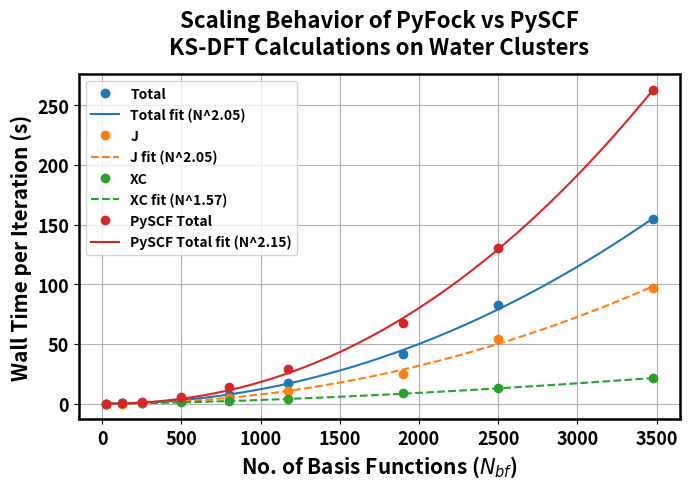
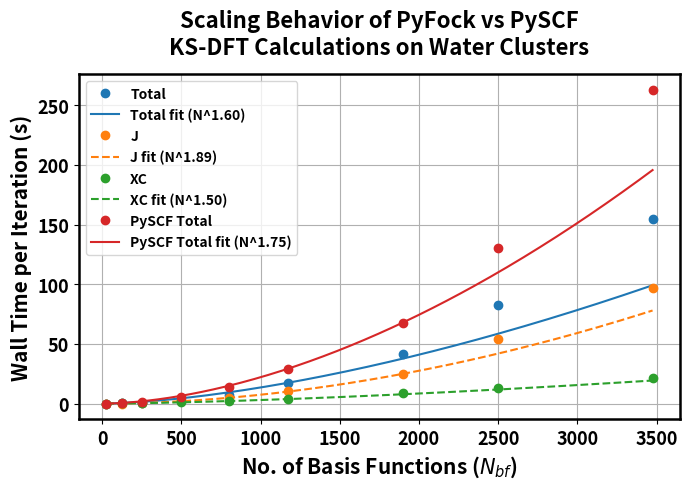

Generate these figures, in order, with matplotlib:
import numpy as np
import matplotlib.pyplot as plt
from scipy.optimize import curve_fit

# -----------------
# Data from the table (PyFock)
# -----------------
nbf = np.array([25, 125, 250, 500, 800, 1175, 1900, 2500, 3475], dtype=float)
total_time = np.array([0.091779917, 0.251879828, 0.829753874, 3.32694805, 7.512214625,
                       17.15226698, 41.32841003, 82.38475342, 154.2059581], dtype=float)
j_time = np.array([0.013566, 0.08225514, 0.35319341, 1.91062789, 4.40820322,
                   10.75980486, 24.7638173, 54.0653728, 97.1046283], dtype=float)
xc_time = np.array([0.01539, 0.10870471, 0.33446765, 0.95263881, 1.99390185,
                    3.76085967, 8.61741557, 12.6850703, 21.373439], dtype=float)

# -----------------
# PySCF total wall times
# -----------------
pyscf_total_time = np.array([0.059873508, 0.351985034, 1.545247587, 5.655018284, 13.58711019,
                             28.77391837, 67.70287694, 129.9493543, 262.5715926], dtype=float)

# Function to fit
def scaling_law(N, a, p):
    return a * N**p

# Log–log linear regression
def loglog_fit(N, t):
    logN = np.log(N)
    logt = np.log(t)
    coeffs = np.polyfit(logN, logt, 1)
    p = coeffs[0]
    a = np.exp(coeffs[1])
    return a, p

# Nonlinear least squares fit
def nonlinear_fit(N, t):
    popt, _ = curve_fit(scaling_law, N, t, p0=(1e-6, 2))
    a, p = popt
    return a, p

# Fit all datasets
results = {}
for label, data in zip(["Total", "J", "XC", "PySCF Total"], 
                       [total_time, j_time, xc_time, pyscf_total_time]):
    a_log, p_log = loglog_fit(nbf, data)
    a_nonlin, p_nonlin = nonlinear_fit(nbf, data)
    results[label] = {
        "log-log": (a_log, p_log),
        "nonlinear": (a_nonlin, p_nonlin)
    }

# Print results
for label, vals in results.items():
    print(f"{label}:")
    print(f"  Log–log fit: a = {vals['log-log'][0]:.6e}, p = {vals['log-log'][1]:.4f}")
    print(f"  Nonlinear fit: a = {vals['nonlinear'][0]:.6e}, p = {vals['nonlinear'][1]:.4f}")
    print()

# -----------------
# Plotting function
# -----------------
def plot_fit(method_name):
    plt.figure(figsize=(7,5))
    for label, data, color in zip(["Total", "J", "XC", "PySCF Total"], 
                                  [total_time, j_time, xc_time, pyscf_total_time],
                                  ["tab:blue", "tab:orange", "tab:green", "tab:red"]):
        a, p = results[label][method_name]
        N_fit = np.linspace(min(nbf), max(nbf), 200)
        plt.plot(nbf, data, 'o', color=color, label=f"{label}")
        if label=='XC' or label=='J':
            plt.plot(N_fit, scaling_law(N_fit, a, p), '--', color=color, 
                    label=f"{label} fit (N^{p:.2f})")
        else:
            plt.plot(N_fit, scaling_law(N_fit, a, p), '-', color=color, 
                label=f"{label} fit (N^{p:.2f})")

    plt.xlabel(r"No. of Basis Functions ($N_{bf}$)", fontsize=15, weight='bold')
    plt.ylabel("Wall Time per Iteration (s)", fontsize=15, weight='bold')
    plt.xticks(fontsize=13, fontweight='bold')
    plt.yticks(fontsize=13, fontweight='bold')
    plt.title("Scaling Behavior of PyFock vs PySCF\nKS-DFT Calculations on Water Clusters", 
              fontsize=16, weight='bold', pad=15)

    for spine in plt.gca().spines.values():
        spine.set_linewidth(1.8)

    plt.legend(fontsize=12, prop={'weight': 'bold'})
    plt.grid(True)
    plt.tight_layout()

# Plot for both fit methods
plot_fit("nonlinear")
plot_fit("log-log")
plt.show()
